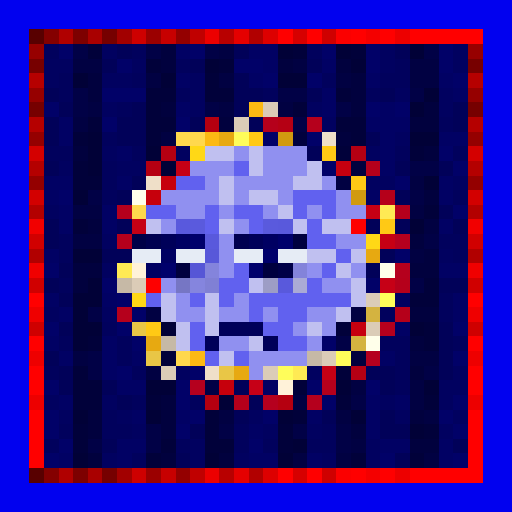
t = 0.00 s
t = 0.88 s: frame unchanged from t = 0.00 s, image omitted
t = 1.75 s: frame unchanged from t = 0.00 s, image omitted
t = 2.63 s: frame unchanged from t = 0.00 s, image omitted
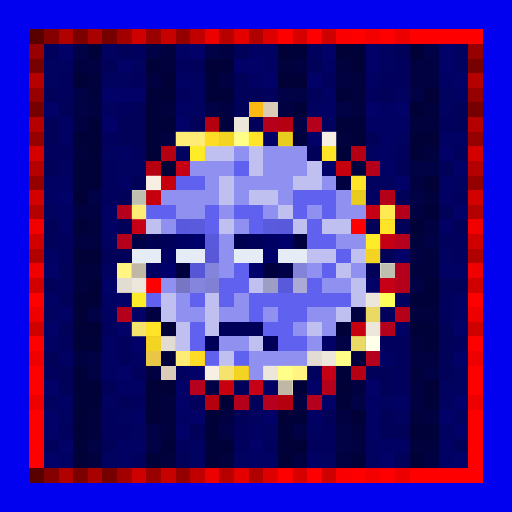
t = 3.50 s
t = 4.38 s: frame unchanged from t = 0.00 s, image omitted

The animated SVG that drew these frames (rendered in a browser with its animation timeline set to each time). Animation: 1 CSS @keyframes rule; one cycle of 5.25 s, repeats indefinitely.

<svg viewBox="0 0 35 35" shape-rendering="crispEdges" xmlns="http://www.w3.org/2000/svg"><style>@keyframes k0{0%{opacity:0}7.88%{opacity:.95}17.50%{opacity:0}100%{opacity:0}}.a00{animation:k0 2.8s linear 0.00s infinite}.a01{animation:k0 2.8s linear -0.35s infinite}.a02{animation:k0 2.8s linear -0.70s infinite}.a03{animation:k0 2.8s linear -1.05s infinite}.a04{animation:k0 2.8s linear -1.40s infinite}.a05{animation:k0 2.8s linear -1.75s infinite}.a06{animation:k0 2.8s linear -2.10s infinite}.a07{animation:k0 2.8s linear -2.45s infinite}</style><rect width="35" height="35" fill="#0101ef"/><path fill="#580000" d="M2 2h1v1H2zM2 32h1v1H2z"/><path fill="#840000" d="M3 2h1v1H3zM3 32h1v1H3z"/><path fill="#b00000" d="M4 2h1v1H4zM4 32h1v1H4z"/><path fill="#7d0000" d="M5 2h1v1H5zM5 32h1v1H5z"/><path fill="#a90000" d="M6 2h1v1H6zM6 32h1v1H6z"/><path fill="#760000" d="M7 2h1v1H7zM2 7h1v1H2zM32 7h1v1H32zM7 32h1v1H7z"/><path fill="#a20000" d="M8 2h1v1H8zM8 32h1v1H8z"/><path fill="#ce0000" d="M9 2h1v1H9zM9 32h1v1H9z"/><path fill="#9b0000" d="M10 2h1v1H10zM10 32h1v1H10z"/><path fill="#c70000" d="M11 2h1v1H11zM11 32h1v1H11z"/><path fill="#940000" d="M12 2h1v1H12zM2 12h1v1H2zM32 12h1v1H32zM12 32h1v1H12z"/><path fill="#c00000" d="M13 2h1v1H13zM13 32h1v1H13z"/><path fill="#ec0000" d="M14 2h1v1H14zM14 32h1v1H14z"/><path fill="#b80000" d="M15 2h1v1H15zM15 32h1v1H15z"/><path fill="#e50000" d="M16 2h1v1H16zM16 32h1v1H16z"/><path fill="#b10000" d="M17 2h1v1H17zM2 17h1v1H2zM32 17h1v1H32zM17 32h1v1H17z"/><path fill="#dd0000" d="M18 2h1v1H18zM18 32h1v1H18z"/><path fill="#ff0000" d="M19 2h1v1H19zM21 2h1v1H21zM24 2h1v1H24zM26 2h1v1H26zM28 2h5v1H28zM2 20h1v1H2zM32 20h1v1H32zM2 23h1v1H2zM32 23h1v1H32zM2 25h1v1H2zM32 25h1v1H32zM2 26h1v1H2zM32 26h1v1H32zM2 28h1v1H2zM32 28h1v1H32zM2 29h1v1H2zM32 29h1v1H32zM2 30h1v1H2zM32 30h1v1H32zM2 31h1v1H2zM32 31h1v1H32zM19 32h1v1H19zM21 32h1v1H21zM24 32h1v1H24zM26 32h1v1H26zM28 32h5v1H28z"/><path fill="#d60000" d="M20 2h1v1H20zM20 32h1v1H20z"/><path fill="#cf0000" d="M22 2h1v1H22zM2 22h1v1H2zM32 22h1v1H32zM22 32h1v1H22z"/><path fill="#fb0000" d="M23 2h1v1H23zM23 32h1v1H23z"/><path fill="#f40000" d="M25 2h1v1H25zM25 32h1v1H25z"/><path fill="#ed0000" d="M27 2h1v1H27zM2 27h1v1H2zM32 27h1v1H32zM27 32h1v1H27z"/><path fill="#970000" d="M2 3h1v1H2zM32 3h1v1H32z"/><path fill="#01015d" d="M3 3h1v1H3zM9 3h1v1H9zM21 3h1v1H21zM12 4h1v1H12zM27 4h1v1H27zM4 5h1v1H4zM9 5h1v1H9zM22 5h1v1H22zM26 5h2v1H26zM4 6h1v1H4zM12 6h1v1H12zM18 6h1v1H18zM25 6h1v1H25zM8 7h1v1H8zM30 8h1v1H30zM7 9h1v1H7zM3 10h2v1H3zM9 10h1v1H9zM27 10h1v1H27zM31 10h1v1H31zM7 11h1v1H7zM7 12h1v1H7zM7 13h1v1H7zM31 13h1v1H31zM4 16h1v1H4zM30 16h2v1H30zM4 17h1v1H4zM31 17h1v1H31zM4 19h1v1H4zM30 20h1v1H30zM26 21h1v1H26zM30 21h1v1H30zM7 22h1v1H7zM4 23h1v1H4zM8 23h1v1H8zM26 23h2v1H26zM31 23h1v1H31zM8 24h1v1H8zM27 24h1v1H27zM3 25h1v1H3zM9 25h1v1H9zM27 25h1v1H27zM27 26h1v1H27zM9 27h1v1H9zM13 27h1v1H13zM7 28h1v1H7zM4 29h1v1H4zM7 29h2v1H7zM16 29h1v1H16zM22 29h1v1H22zM3 30h1v1H3zM12 30h1v1H12zM16 30h1v1H16zM18 30h1v1H18zM21 30h2v1H21zM9 31h1v1H9z"/><path fill="#010168" d="M4 3h1v1H4zM13 3h1v1H13zM22 3h1v1H22zM25 3h1v1H25zM30 3h1v1H30zM8 4h1v1H8zM16 4h2v1H16zM25 4h1v1H25zM30 4h1v1H30zM18 5h1v1H18zM21 5h1v1H21zM31 5h1v1H31zM7 6h3v1H7zM3 7h1v1H3zM25 7h1v1H25zM27 7h1v1H27zM7 8h1v1H7zM12 8h1v1H12zM18 9h1v1H18zM21 9h1v1H21zM30 10h1v1H30zM22 11h1v1H22zM31 11h1v1H31zM27 12h1v1H27zM4 13h1v1H4zM31 14h1v1H31zM27 17h1v1H27zM3 18h1v1H3zM7 19h1v1H7zM25 19h1v1H25zM8 20h1v1H8zM9 21h1v1H9zM3 22h1v1H3zM8 22h1v1H8zM31 22h1v1H31zM9 23h1v1H9zM22 23h1v1H22zM31 24h1v1H31zM8 25h1v1H8zM13 25h1v1H13zM3 26h1v1H3zM12 26h1v1H12zM21 26h1v1H21zM25 26h1v1H25zM12 27h1v1H12zM22 27h1v1H22zM31 27h1v1H31zM3 28h1v1H3zM13 28h1v1H13zM18 28h1v1H18zM30 28h1v1H30zM3 29h1v1H3zM12 29h1v1H12zM31 29h1v1H31zM4 30h1v1H4zM17 30h1v1H17zM3 31h1v1H3zM26 31h1v1H26zM31 31h1v1H31z"/><path fill="#010146" d="M5 3h1v1H5zM10 3h1v1H10zM14 3h1v1H14zM29 3h1v1H29zM5 6h1v1H5zM19 6h2v1H19zM28 6h1v1H28zM5 7h1v1H5zM14 7h1v1H14zM23 7h1v1H23zM20 8h1v1H20zM28 11h2v1H28zM6 13h1v1H6zM28 13h1v1H28zM29 16h1v1H29zM28 19h1v1H28zM6 21h1v1H6zM23 23h1v1H23zM6 24h1v1H6zM6 25h1v1H6zM29 25h1v1H29zM14 26h1v1H14zM24 27h1v1H24zM10 29h1v1H10zM15 29h1v1H15zM20 29h1v1H20zM23 29h1v1H23zM6 30h1v1H6zM10 30h1v1H10zM23 30h1v1H23z"/><path fill="#01013a" d="M6 3h1v1H6zM20 3h1v1H20zM24 3h1v1H24zM10 4h1v1H10zM15 4h1v1H15zM14 5h1v1H14zM10 6h2v1H10zM14 6h2v1H14zM23 6h1v1H23zM10 7h1v1H10zM20 7h1v1H20zM6 8h1v1H6zM10 8h2v1H10zM23 8h2v1H23zM5 9h1v1H5zM10 9h1v1H10zM24 9h1v1H24zM23 10h1v1H23zM28 10h1v1H28zM5 11h1v1H5zM5 12h2v1H5zM29 14h1v1H29zM5 15h1v1H5zM29 19h1v1H29zM28 20h2v1H28zM23 22h1v1H23zM29 22h1v1H29zM6 23h1v1H6zM29 23h1v1H29zM11 24h1v1H11zM5 25h1v1H5zM23 25h1v1H23zM5 26h2v1H5zM20 26h1v1H20zM5 27h2v1H5zM10 27h1v1H10zM23 27h1v1H23zM29 27h1v1H29zM14 28h1v1H14zM20 28h1v1H20zM5 29h1v1H5zM14 29h1v1H14zM19 29h1v1H19zM29 29h1v1H29zM5 30h1v1H5zM11 30h1v1H11zM14 30h2v1H14zM19 30h1v1H19zM10 31h1v1H10zM24 31h1v1H24zM28 31h1v1H28z"/><path fill="#010160" d="M7 3h1v1H7zM26 3h1v1H26zM31 3h1v1H31zM3 4h2v1H3zM9 4h1v1H9zM26 4h1v1H26zM31 4h1v1H31zM3 5h1v1H3zM7 5h2v1H7zM13 5h1v1H13zM13 6h1v1H13zM27 6h1v1H27zM30 6h1v1H30zM7 7h1v1H7zM13 7h1v1H13zM21 7h1v1H21zM30 7h1v1H30zM22 8h1v1H22zM27 9h1v1H27zM7 10h1v1H7zM12 10h1v1H12zM25 10h1v1H25zM4 11h1v1H4zM8 11h2v1H8zM25 12h2v1H25zM31 12h1v1H31zM3 14h1v1H3zM7 16h1v1H7zM30 17h1v1H30zM7 18h1v1H7zM27 20h1v1H27zM3 21h1v1H3zM7 21h1v1H7zM12 25h1v1H12zM21 25h1v1H21zM31 25h1v1H31zM30 26h2v1H30zM3 27h1v1H3zM7 27h1v1H7zM26 27h1v1H26zM30 27h1v1H30zM4 28h1v1H4zM8 28h1v1H8zM17 28h1v1H17zM27 28h1v1H27zM31 28h1v1H31zM9 29h1v1H9zM18 29h1v1H18zM21 29h1v1H21zM30 29h1v1H30zM13 30h1v1H13zM25 30h1v1H25zM7 31h1v1H7zM13 31h1v1H13zM16 31h1v1H16zM22 31h1v1H22zM25 31h1v1H25z"/><path fill="#010159" d="M8 3h1v1H8zM16 3h1v1H16zM27 3h1v1H27zM7 4h1v1H7zM13 4h1v1H13zM21 4h1v1H21zM16 5h1v1H16zM3 6h1v1H3zM16 6h2v1H16zM21 6h1v1H21zM26 6h1v1H26zM4 7h1v1H4zM9 7h1v1H9zM16 7h1v1H16zM31 7h1v1H31zM3 8h1v1H3zM8 8h2v1H8zM13 8h1v1H13zM17 8h1v1H17zM31 8h1v1H31zM3 9h1v1H3zM8 9h2v1H8zM25 9h1v1H25zM21 10h1v1H21zM3 11h1v1H3zM27 11h1v1H27zM30 11h1v1H30zM9 12h1v1H9zM8 13h1v1H8zM27 13h1v1H27zM30 14h1v1H30zM3 15h1v1H3zM8 15h1v1H8zM25 15h1v1H25zM27 15h1v1H27zM31 15h1v1H31zM3 16h1v1H3zM7 17h2v1H7zM26 17h1v1H26zM4 18h1v1H4zM25 18h1v1H25zM3 19h1v1H3zM30 19h2v1H30zM4 20h1v1H4zM4 22h1v1H4zM30 22h1v1H30zM30 23h1v1H30zM3 24h1v1H3zM30 24h1v1H30zM4 25h1v1H4zM25 25h2v1H25zM30 25h1v1H30zM4 26h1v1H4zM7 26h1v1H7zM16 26h1v1H16zM26 26h1v1H26zM8 27h1v1H8zM17 27h1v1H17zM16 28h1v1H16zM22 28h1v1H22zM26 28h1v1H26zM13 29h1v1H13zM26 29h2v1H26zM7 30h1v1H7zM31 30h1v1H31zM12 31h1v1H12zM27 31h1v1H27z"/><path fill="#01013e" d="M11 3h1v1H11zM11 4h1v1H11zM19 4h1v1H19zM23 4h1v1H23zM6 5h1v1H6zM24 5h1v1H24zM6 6h1v1H6zM24 6h1v1H24zM11 7h1v1H11zM24 7h1v1H24zM29 7h1v1H29zM15 8h1v1H15zM28 8h2v1H28zM20 9h1v1H20zM23 9h1v1H23zM5 10h1v1H5zM29 10h1v1H29zM24 11h1v1H24zM29 13h1v1H29zM6 15h1v1H6zM28 16h1v1H28zM29 17h1v1H29zM5 18h2v1H5zM28 18h2v1H28zM5 19h1v1H5zM28 21h2v1H28zM28 23h1v1H28zM24 24h1v1H24zM28 25h1v1H28zM11 27h1v1H11zM6 28h1v1H6zM11 28h1v1H11zM28 28h1v1H28zM6 29h1v1H6zM11 29h1v1H11zM24 29h1v1H24zM28 30h2v1H28zM6 31h1v1H6zM11 31h1v1H11zM15 31h1v1H15z"/><path fill="#010164" d="M12 3h1v1H12zM17 3h2v1H17zM18 4h1v1H18zM22 4h1v1H22zM12 5h1v1H12zM17 5h1v1H17zM25 5h1v1H25zM30 5h1v1H30zM22 6h1v1H22zM31 6h1v1H31zM12 7h1v1H12zM22 7h1v1H22zM26 7h1v1H26zM4 8h1v1H4zM25 8h3v1H25zM4 9h1v1H4zM26 9h1v1H26zM30 9h2v1H30zM8 10h1v1H8zM26 10h1v1H26zM26 11h1v1H26zM3 12h2v1H3zM8 12h1v1H8zM30 12h1v1H30zM3 13h1v1H3zM25 13h1v1H25zM30 13h1v1H30zM4 14h1v1H4zM7 14h1v1H7zM4 15h1v1H4zM7 15h1v1H7zM30 15h1v1H30zM3 17h1v1H3zM30 18h2v1H30zM3 20h1v1H3zM7 20h1v1H7zM31 20h1v1H31zM4 21h1v1H4zM31 21h1v1H31zM27 22h1v1H27zM3 23h1v1H3zM7 23h1v1H7zM4 24h1v1H4zM7 24h1v1H7zM9 24h1v1H9zM26 24h1v1H26zM7 25h1v1H7zM8 26h2v1H8zM18 26h1v1H18zM4 27h1v1H4zM25 27h1v1H25zM27 27h1v1H27zM9 28h1v1H9zM12 28h1v1H12zM21 28h1v1H21zM25 28h1v1H25zM17 29h1v1H17zM25 29h1v1H25zM8 30h2v1H8zM26 30h2v1H26zM30 30h1v1H30zM4 31h1v1H4zM8 31h1v1H8zM17 31h2v1H17zM21 31h1v1H21zM30 31h1v1H30z"/><path fill="#010142" d="M15 3h1v1H15zM5 4h2v1H5zM20 4h1v1H20zM28 4h2v1H28zM10 5h1v1H10zM15 5h1v1H15zM23 5h1v1H23zM28 5h2v1H28zM6 7h1v1H6zM15 7h1v1H15zM19 7h1v1H19zM5 8h1v1H5zM11 9h1v1H11zM23 12h1v1H23zM28 12h1v1H28zM5 14h2v1H5zM28 14h1v1H28zM29 15h1v1H29zM5 16h2v1H5zM28 17h1v1H28zM10 21h1v1H10zM24 21h1v1H24zM5 24h1v1H5zM28 24h2v1H28zM10 25h1v1H10zM24 26h1v1H24zM28 26h1v1H28zM20 27h1v1H20zM28 27h1v1H28zM15 28h1v1H15zM23 28h1v1H23zM29 28h1v1H29zM24 30h1v1H24zM20 31h1v1H20zM23 31h1v1H23zM29 31h1v1H29z"/><path fill="#010137" d="M19 3h1v1H19zM23 3h1v1H23zM28 3h1v1H28zM14 4h1v1H14zM24 4h1v1H24zM5 5h1v1H5zM11 5h1v1H11zM19 5h2v1H19zM29 6h1v1H29zM28 7h1v1H28zM6 9h1v1H6zM28 9h2v1H28zM6 10h1v1H6zM10 10h1v1H10zM6 11h1v1H6zM11 11h1v1H11zM29 12h1v1H29zM5 13h1v1H5zM28 15h1v1H28zM5 17h2v1H5zM6 19h1v1H6zM5 20h2v1H5zM5 21h1v1H5zM5 22h2v1H5zM11 22h1v1H11zM28 22h1v1H28zM5 23h1v1H5zM10 26h2v1H10zM23 26h1v1H23zM29 26h1v1H29zM15 27h1v1H15zM5 28h1v1H5zM10 28h1v1H10zM19 28h1v1H19zM24 28h1v1H24zM28 29h1v1H28zM20 30h1v1H20zM5 31h1v1H5zM14 31h1v1H14zM19 31h1v1H19z"/><path fill="#770000" d="M2 4h1v1H2zM32 4h1v1H32z"/><path fill="#b60000" d="M2 5h1v1H2zM32 5h1v1H32z"/><path fill="#960000" d="M2 6h1v1H2zM32 6h1v1H32z"/><path fill="#fcb913" d="M17 7h1v1H17zM14 9h1v1H14zM13 24h1v1H13z"/><path fill="#dbccb7" d="M18 7h1v1H18zM16 8h1v1H16zM9 19h1v1H9zM25 20h1v1H25zM25 22h1v1H25zM22 24h1v1H22zM11 25h1v1H11zM18 25h1v1H18z"/><path fill="#b50000" d="M2 8h1v1H2zM32 8h1v1H32z"/><path fill="#b50010" d="M14 8h1v1H14zM14 27h1v1H14zM19 27h1v1H19z"/><path fill="#b5001b" d="M18 8h1v1H18zM25 11h1v1H25zM27 19h1v1H27zM16 27h1v1H16z"/><path fill="#b50014" d="M19 8h1v1H19zM24 25h1v1H24z"/><path fill="#b5001c" d="M21 8h1v1H21zM27 14h1v1H27zM8 16h1v1H8zM8 21h1v1H8zM22 26h1v1H22z"/><path fill="#950000" d="M2 9h1v1H2zM32 9h1v1H32z"/><path fill="#ffd84d" d="M12 9h2v1H12zM9 14h1v1H9zM12 24h1v1H12z"/><path fill="#e7a911" d="M15 9h1v1H15zM25 17h1v1H25zM10 23h1v1H10zM16 25h1v1H16z"/><path fill="#fffd5a" d="M16 9h1v1H16zM26 20h1v1H26zM23 24h1v1H23zM19 25h1v1H19z"/><path fill="#ffc915" d="M17 9h1v1H17zM22 10h1v1H22zM24 12h1v1H24zM26 15h1v1H26zM10 22h1v1H10z"/><path fill="#d19a10" d="M19 9h1v1H19zM24 13h1v1H24z"/><path fill="#efdfc8" d="M22 9h1v1H22zM10 12h1v1H10zM14 25h1v1H14z"/><path fill="#d40000" d="M2 10h1v1H2zM32 10h1v1H32z"/><path fill="#b50012" d="M11 10h1v1H11zM10 11h1v1H10z"/><path fill="#ffd816" d="M13 10h1v1H13zM25 16h1v1H25zM9 20h1v1H9z"/><path fill="#c0c0f0" d="M14 10h2v1H14zM17 10h1v1H17zM17 11h1v1H17zM21 11h1v1H21zM15 12h1v1H15zM20 12h2v1H20zM15 13h1v1H15zM17 13h2v1H17zM19 14h1v1H19zM10 15h1v1H10zM15 15h1v1H15zM20 15h1v1H20zM22 15h2v1H22zM21 17h2v1H21zM24 17h1v1H24zM23 18h1v1H23zM17 19h1v1H17zM24 19h1v1H24zM11 20h1v1H11zM14 20h1v1H14zM24 20h1v1H24zM11 21h1v1H11zM14 21h1v1H14zM23 21h1v1H23zM12 22h1v1H12zM14 22h1v1H14zM21 22h1v1H21zM12 23h1v1H12zM17 23h1v1H17zM15 24h1v1H15z"/><path fill="#9090f0" d="M16 10h1v1H16zM18 10h3v1H18zM13 11h3v1H13zM18 11h3v1H18zM14 12h1v1H14zM16 12h4v1H16zM22 12h1v1H22zM11 13h4v1H11zM16 13h1v1H16zM19 13h1v1H19zM23 13h1v1H23zM12 14h2v1H12zM15 14h1v1H15zM18 14h1v1H18zM21 14h1v1H21zM23 14h2v1H23zM11 15h1v1H11zM16 15h1v1H16zM15 16h1v1H15zM23 16h2v1H23zM15 17h1v1H15zM15 18h1v1H15zM21 18h1v1H21zM24 18h1v1H24zM11 19h1v1H11zM22 19h2v1H22zM12 20h1v1H12zM16 20h1v1H16zM12 21h2v1H12zM15 21h2v1H15zM18 21h1v1H18zM21 21h2v1H21zM20 22h1v1H20zM22 22h1v1H22zM15 23h2v1H15zM21 23h1v1H21zM17 24h4v1H17zM17 25h1v1H17z"/><path fill="#b50013" d="M24 10h1v1H24z"/><path fill="#b40000" d="M2 11h1v1H2zM32 11h1v1H32z"/><path fill="#c60015" d="M12 11h1v1H12zM9 15h1v1H9z"/><path fill="#6161ef" d="M16 11h1v1H16zM12 12h2v1H12zM20 13h3v1H20zM10 14h2v1H10zM14 14h1v1H14zM16 14h2v1H16zM20 14h1v1H20zM22 14h1v1H22zM14 15h1v1H14zM17 15h1v1H17zM21 15h1v1H21zM21 16h2v1H21zM23 17h1v1H23zM16 18h1v1H16zM22 18h1v1H22zM15 19h2v1H15zM21 19h1v1H21zM10 20h1v1H10zM13 20h1v1H13zM15 20h1v1H15zM17 20h7v1H17zM17 21h1v1H17zM19 21h2v1H19zM13 22h1v1H13zM18 22h2v1H18zM13 23h1v1H13zM19 23h2v1H19zM14 24h1v1H14zM16 24h1v1H16z"/><path fill="#c6000f" d="M23 11h1v1H23zM24 22h1v1H24z"/><path fill="#c6000c" d="M11 12h1v1H11zM10 13h1v1H10zM15 26h1v1H15z"/><path fill="#d30000" d="M2 13h1v1H2zM32 13h1v1H32z"/><path fill="#ffffea" d="M9 13h1v1H9zM26 18h1v1H26zM25 23h1v1H25z"/><path fill="#b5001a" d="M26 13h1v1H26zM27 21h1v1H27z"/><path fill="#b30000" d="M2 14h1v1H2zM32 14h1v1H32z"/><path fill="#b5001d" d="M8 14h1v1H8zM27 18h1v1H27zM26 22h1v1H26zM21 27h1v1H21z"/><path fill="#c60014" d="M25 14h1v1H25zM26 16h1v1H26zM22 25h1v1H22z"/><path fill="#ffea54" d="M26 14h1v1H26zM8 18h1v1H8zM20 25h1v1H20z"/><path fill="#f20000" d="M2 15h1v1H2zM32 15h1v1H32z"/><path fill="#5959dd" d="M12 15h1v1H12z"/><path fill="#5a5add" d="M13 15h1v1H13zM18 15h1v1H18z"/><path fill="#5959dc" d="M19 15h1v1H19zM14 16h1v1H14zM19 19h1v1H19z"/><path fill="#fe0000" d="M24 15h1v1H24zM10 19h1v1H10z"/><path fill="#d10000" d="M2 16h1v1H2zM32 16h1v1H32z"/><path fill="#000047" d="M9 16h1v1H9zM19 18h1v1H19z"/><path fill="#000050" d="M10 16h1v1H10zM16 16h1v1H16z"/><path fill="#000059" d="M11 16h1v1H11zM17 16h1v1H17zM15 22h3v1H15zM14 23h1v1H14zM18 23h1v1H18z"/><path fill="#000062" d="M12 16h1v1H12zM18 16h1v1H18zM11 17h1v1H11zM10 18h1v1H10z"/><path fill="#00006b" d="M13 16h1v1H13zM19 16h1v1H19zM18 17h1v1H18zM11 18h1v1H11zM17 18h1v1H17z"/><path fill="#00003e" d="M20 16h1v1H20zM12 18h1v1H12zM18 18h1v1H18z"/><path fill="#b5001e" d="M27 16h1v1H27zM25 24h1v1H25zM13 26h1v1H13zM18 27h1v1H18z"/><path fill="#e6ecf5" d="M9 17h2v1H9zM12 17h2v1H12zM16 17h2v1H16zM19 17h2v1H19z"/><path fill="#5858d9" d="M14 17h1v1H14z"/><path fill="#f00000" d="M2 18h1v1H2zM32 18h1v1H32z"/><path fill="#fff2d9" d="M9 18h1v1H9zM19 26h1v1H19z"/><path fill="#5656d6" d="M13 18h1v1H13z"/><path fill="#8484dc" d="M14 18h1v1H14z"/><path fill="#8383da" d="M20 18h1v1H20z"/><path fill="#d00000" d="M2 19h1v1H2zM32 19h1v1H32z"/><path fill="#c6b9a6" d="M8 19h1v1H8zM11 23h1v1H11zM21 24h1v1H21z"/><path fill="#7676c4" d="M12 19h1v1H12z"/><path fill="#8585de" d="M13 19h1v1H13z"/><path fill="#8080d5" d="M14 19h1v1H14z"/><path fill="#9d9dc5" d="M18 19h1v1H18z"/><path fill="#aaaad5" d="M20 19h1v1H20z"/><path fill="#c60016" d="M26 19h1v1H26z"/><path fill="#ef0000" d="M2 21h1v1H2zM32 21h1v1H32z"/><path fill="#d4b340" d="M25 21h1v1H25zM24 23h1v1H24z"/><path fill="#e9c646" d="M9 22h1v1H9zM10 24h1v1H10zM15 25h1v1H15z"/><path fill="#ee0000" d="M2 24h1v1H2zM32 24h1v1H32z"/><path fill="#c60017" d="M17 26h1v1H17z"/><g fill="#ffff37"><rect x="17" y="7" width="1" height="1" class="a00"/><rect x="14" y="9" width="1" height="1" class="a07"/><rect x="13" y="24" width="1" height="1" class="a07"/></g><g fill="#ffffff"><rect x="18" y="7" width="1" height="1" class="a00"/><rect x="16" y="8" width="1" height="1" class="a07"/><rect x="22" y="9" width="1" height="1" class="a07"/><rect x="10" y="12" width="1" height="1" class="a07"/><rect x="8" y="19" width="2" height="1" class="a07"/><rect x="25" y="20" width="1" height="1" class="a07"/><rect x="25" y="22" width="1" height="1" class="a07"/><rect x="11" y="23" width="1" height="1" class="a07"/><rect x="21" y="24" width="2" height="1" class="a07"/><rect x="11" y="25" width="1" height="1" class="a00"/><rect x="14" y="25" width="1" height="1" class="a07"/><rect x="18" y="25" width="1" height="1" class="a07"/></g><g fill="#ffffa0"><rect x="12" y="9" width="2" height="1" class="a07"/><rect x="9" y="14" width="1" height="1" class="a07"/><rect x="12" y="24" width="1" height="1" class="a07"/></g><g fill="#ffff33"><rect x="15" y="9" width="1" height="1" class="a07"/><rect x="25" y="17" width="1" height="1" class="a07"/><rect x="10" y="23" width="1" height="1" class="a07"/><rect x="16" y="25" width="1" height="1" class="a07"/></g><g fill="#ffffb7"><rect x="16" y="9" width="1" height="1" class="a07"/><rect x="26" y="20" width="1" height="1" class="a00"/><rect x="23" y="24" width="1" height="1" class="a07"/><rect x="19" y="25" width="1" height="1" class="a07"/></g><g fill="#ffff3a"><rect x="17" y="9" width="1" height="1" class="a07"/><rect x="22" y="10" width="1" height="1" class="a07"/><rect x="24" y="12" width="1" height="1" class="a07"/><rect x="26" y="15" width="1" height="1" class="a07"/><rect x="10" y="22" width="1" height="1" class="a07"/></g><g fill="#ffff31"><rect x="19" y="9" width="1" height="1" class="a07"/><rect x="24" y="13" width="1" height="1" class="a07"/></g><g fill="#ffff3c"><rect x="13" y="10" width="1" height="1" class="a07"/><rect x="25" y="16" width="1" height="1" class="a07"/><rect x="9" y="20" width="1" height="1" class="a07"/></g><g fill="#808075"><rect x="9" y="13" width="1" height="1" class="a07"/><rect x="26" y="18" width="1" height="1" class="a07"/><rect x="25" y="23" width="1" height="1" class="a00"/></g><g fill="#ffffac"><rect x="26" y="14" width="1" height="1" class="a00"/><rect x="8" y="18" width="1" height="1" class="a07"/><rect x="20" y="25" width="1" height="1" class="a07"/></g><g fill="#80796d"><rect x="9" y="18" width="1" height="1" class="a07"/><rect x="19" y="26" width="1" height="1" class="a07"/></g><g fill="#ffff88"><rect x="25" y="21" width="1" height="1" class="a07"/><rect x="24" y="23" width="1" height="1" class="a07"/></g><g fill="#ffff93"><rect x="9" y="22" width="1" height="1" class="a07"/><rect x="10" y="24" width="1" height="1" class="a00"/><rect x="15" y="25" width="1" height="1" class="a07"/></g></svg>
